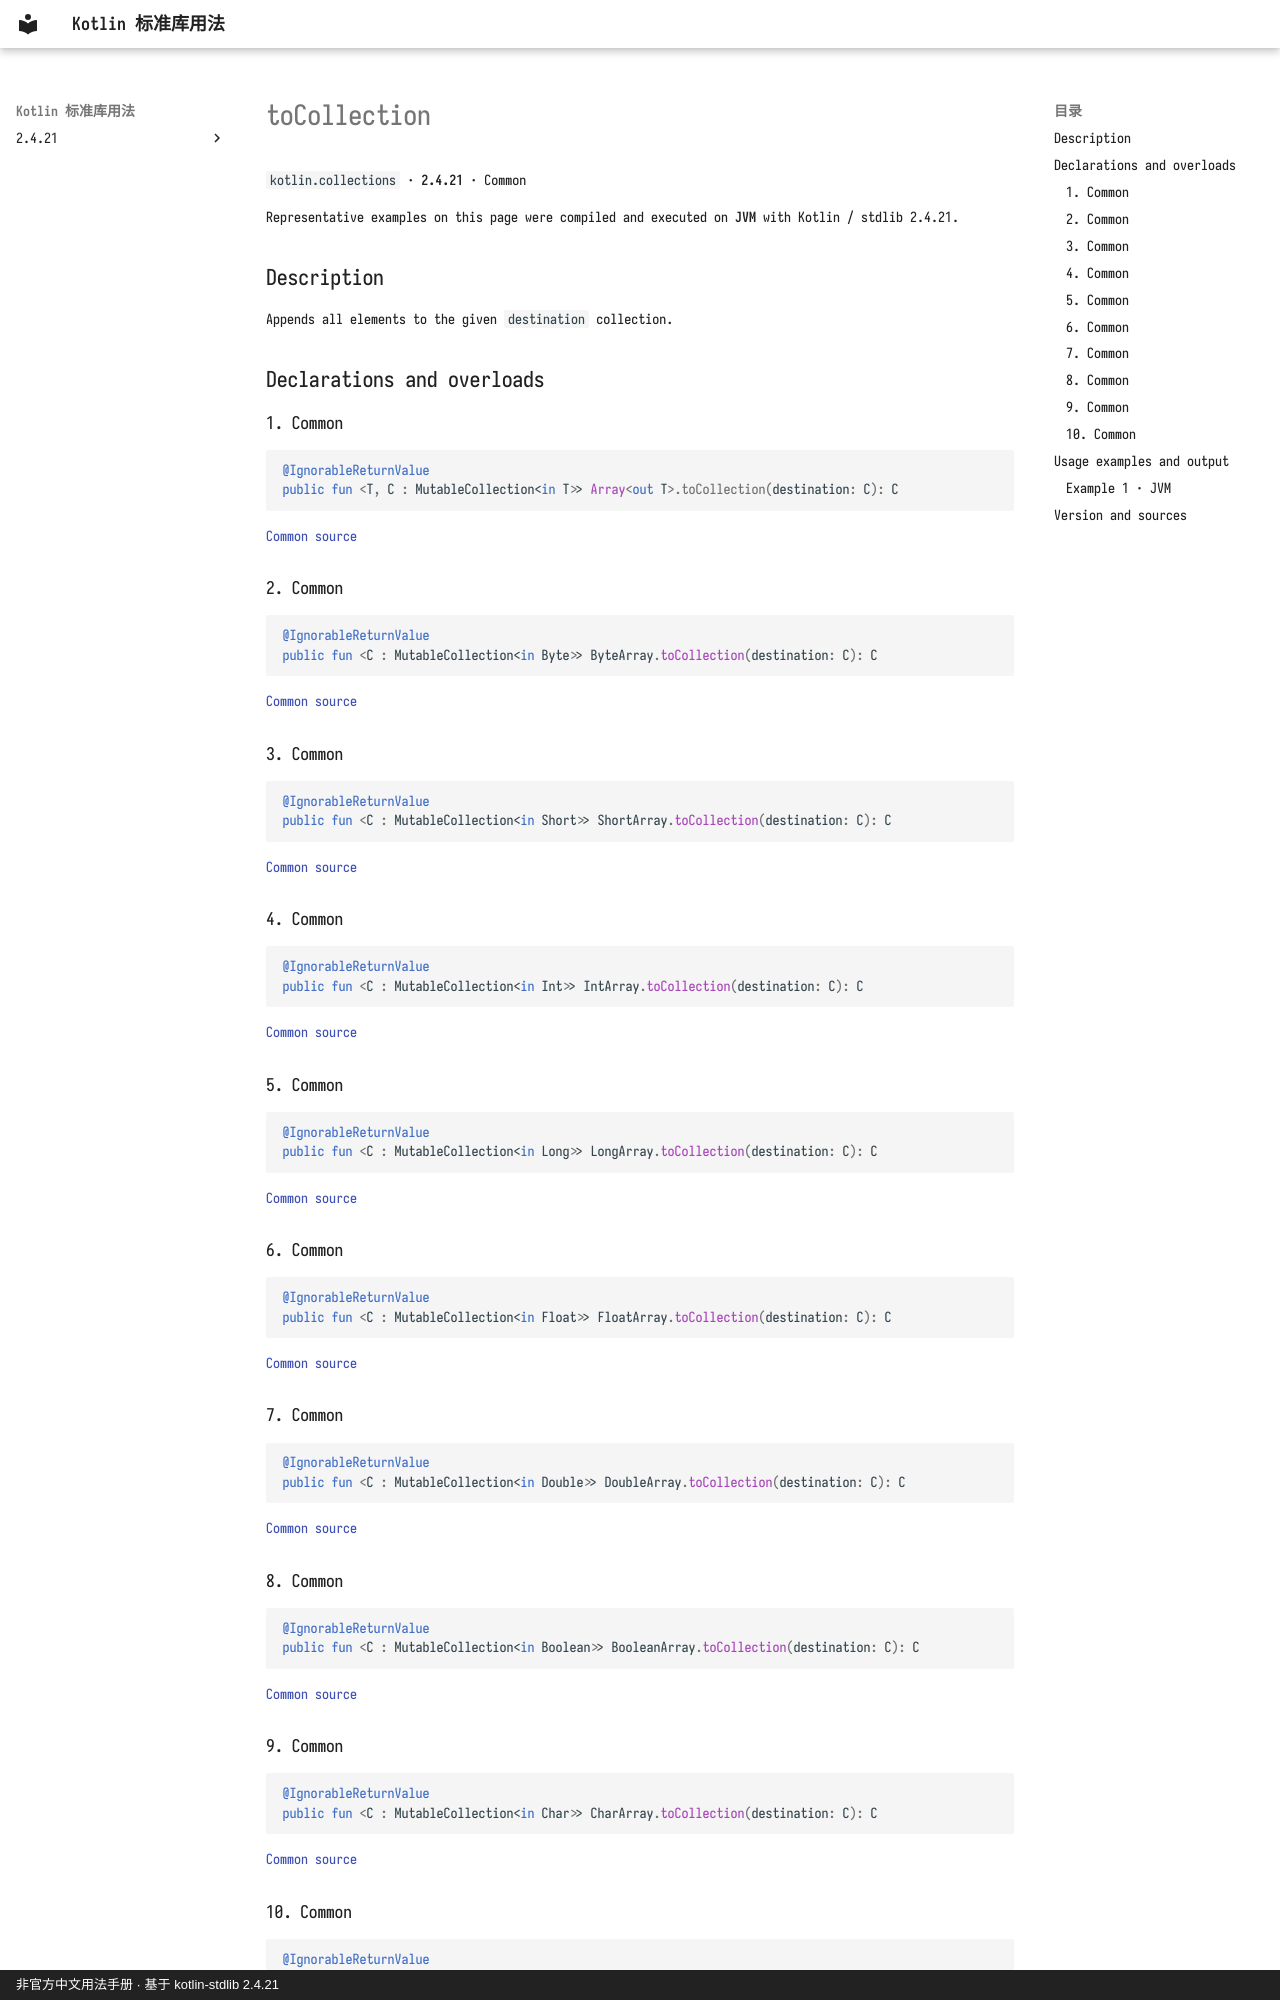

repository: oooooooko/kotlin-stdlib-docs · page: en/api/kotlin.collections/tocollection--e1154c18/index.html · generator: mkdocs · copyright: 非官方中文用法手册 · 基于 kotlin-stdlib 2.4.21

# toCollection

`kotlin.collections` · **2.4.21** · Common

Representative examples on this page were compiled and executed on **JVM** with Kotlin / stdlib 2.4.21.

## Description

Appends all elements to the given `destination` collection.

## Declarations and overloads

### 1. Common

```kotlin
@IgnorableReturnValue
public fun <T, C : MutableCollection<in T>> Array<out T>.toCollection(destination: C): C
```

[Common source](https://github.com/JetBrains/kotlin/blob/v2.4.21/libraries/stdlib/common/src/generated/_Arrays.kt#L11256)

### 2. Common

```kotlin
@IgnorableReturnValue
public fun <C : MutableCollection<in Byte>> ByteArray.toCollection(destination: C): C
```

[Common source](https://github.com/JetBrains/kotlin/blob/v2.4.21/libraries/stdlib/common/src/generated/_Arrays.kt#L11267)

### 3. Common

```kotlin
@IgnorableReturnValue
public fun <C : MutableCollection<in Short>> ShortArray.toCollection(destination: C): C
```

[Common source](https://github.com/JetBrains/kotlin/blob/v2.4.21/libraries/stdlib/common/src/generated/_Arrays.kt#L11278)

### 4. Common

```kotlin
@IgnorableReturnValue
public fun <C : MutableCollection<in Int>> IntArray.toCollection(destination: C): C
```

[Common source](https://github.com/JetBrains/kotlin/blob/v2.4.21/libraries/stdlib/common/src/generated/_Arrays.kt#L11289)

### 5. Common

```kotlin
@IgnorableReturnValue
public fun <C : MutableCollection<in Long>> LongArray.toCollection(destination: C): C
```

[Common source](https://github.com/JetBrains/kotlin/blob/v2.4.21/libraries/stdlib/common/src/generated/_Arrays.kt#L11300)

### 6. Common

```kotlin
@IgnorableReturnValue
public fun <C : MutableCollection<in Float>> FloatArray.toCollection(destination: C): C
```

[Common source](https://github.com/JetBrains/kotlin/blob/v2.4.21/libraries/stdlib/common/src/generated/_Arrays.kt#L11311)

### 7. Common

```kotlin
@IgnorableReturnValue
public fun <C : MutableCollection<in Double>> DoubleArray.toCollection(destination: C): C
```

[Common source](https://github.com/JetBrains/kotlin/blob/v2.4.21/libraries/stdlib/common/src/generated/_Arrays.kt#L11322)

### 8. Common

```kotlin
@IgnorableReturnValue
public fun <C : MutableCollection<in Boolean>> BooleanArray.toCollection(destination: C): C
```

[Common source](https://github.com/JetBrains/kotlin/blob/v2.4.21/libraries/stdlib/common/src/generated/_Arrays.kt#L11333)

### 9. Common

```kotlin
@IgnorableReturnValue
public fun <C : MutableCollection<in Char>> CharArray.toCollection(destination: C): C
```

[Common source](https://github.com/JetBrains/kotlin/blob/v2.4.21/libraries/stdlib/common/src/generated/_Arrays.kt#L11344)
